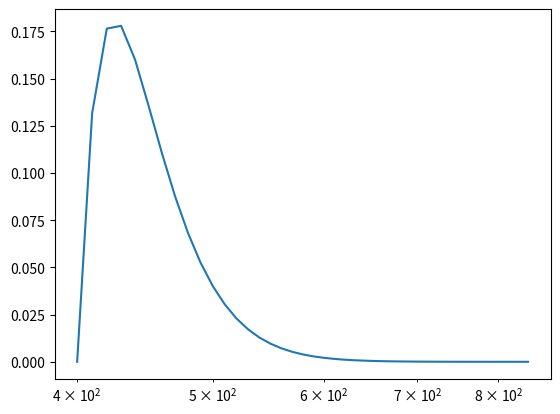

Source code (Python):
"""
References:
Jensen: https://jjensen.org/DissonanceCurve.html
[redacted]

"""
import math

import matplotlib.pyplot as plt
import numpy as np


def cbw_z(freq: float) -> float:
    """
    Returns the critical bandwidth (formula by Zwicker and Terhardt)
    [Völk 2015]
    """
    return 25 + 75 * pow(1 + 1.4 * pow(freq / 1000, 2), 0.69)


def cbw_v(freq: float) -> float:
    """
    Returns the critical bandwidth (formula by Völk)
    [Völk 2015]
    """
    return cbw_z(freq) * (1 - 1 / (pow(38.73 * freq / 1000, 2) + 1))


def db_to_ampl(db: float) -> float:
    """
    converts dB to amplitude
    https://blog.demofox.org/2015/04/14/decibels-db-and-amplitude/
    """
    return pow(10, db / 20)


def dissonance(f: float, g: float, ampl_f: float = 1, ampl_g: float = 1, is_db=False) -> float:
    """
    Returns the dissonance value between two frequencies, each with given amplitude.
    [Jensen]
    """
    if is_db:
        ampl_f = db_to_ampl(ampl_f)
        ampl_g = db_to_ampl(ampl_g)
    q = (g - f) / (0.021 * f + 19)
    return ampl_f * ampl_g * (math.exp(-0.84 * q) - math.exp(-1.38 * q))


def dissonance_profile(f_harmonics: list[tuple[float, float]], g_harmonics: list[tuple[float, float]], step: float):
    ...


def plot_cbw():
    freq_list = [0.008, 0.016, 0.032, 0.064, 0.128, 0.256, 0.512, 1.024, 2.048, 4.096, 8.192, 16.384]
    freq_list = [1000 * f for f in freq_list]
    cbwz = [cbw_z(f) for f in freq_list]
    cbwv = [cbw_v(f) for f in freq_list]
    xpoints = np.array(freq_list)
    ypoints = np.array(cbwz)
    zpoints = np.array(cbwv)
    plt.plot(xpoints, ypoints)
    plt.plot(xpoints, zpoints)
    plt.xscale("log")
    plt.yscale("log")
    plt.show()


def plot_dissonance():
    g_list = list(range(400, 850, 10))
    f = 400
    diss = [dissonance(f, g) for g in g_list]
    xpoints = np.array(g_list)
    ypoints = np.array(diss)
    plt.plot(xpoints, ypoints)
    plt.xscale("log")
    plt.show()


if __name__ == "__main__":
    # plot_cbw()
    plot_dissonance()
